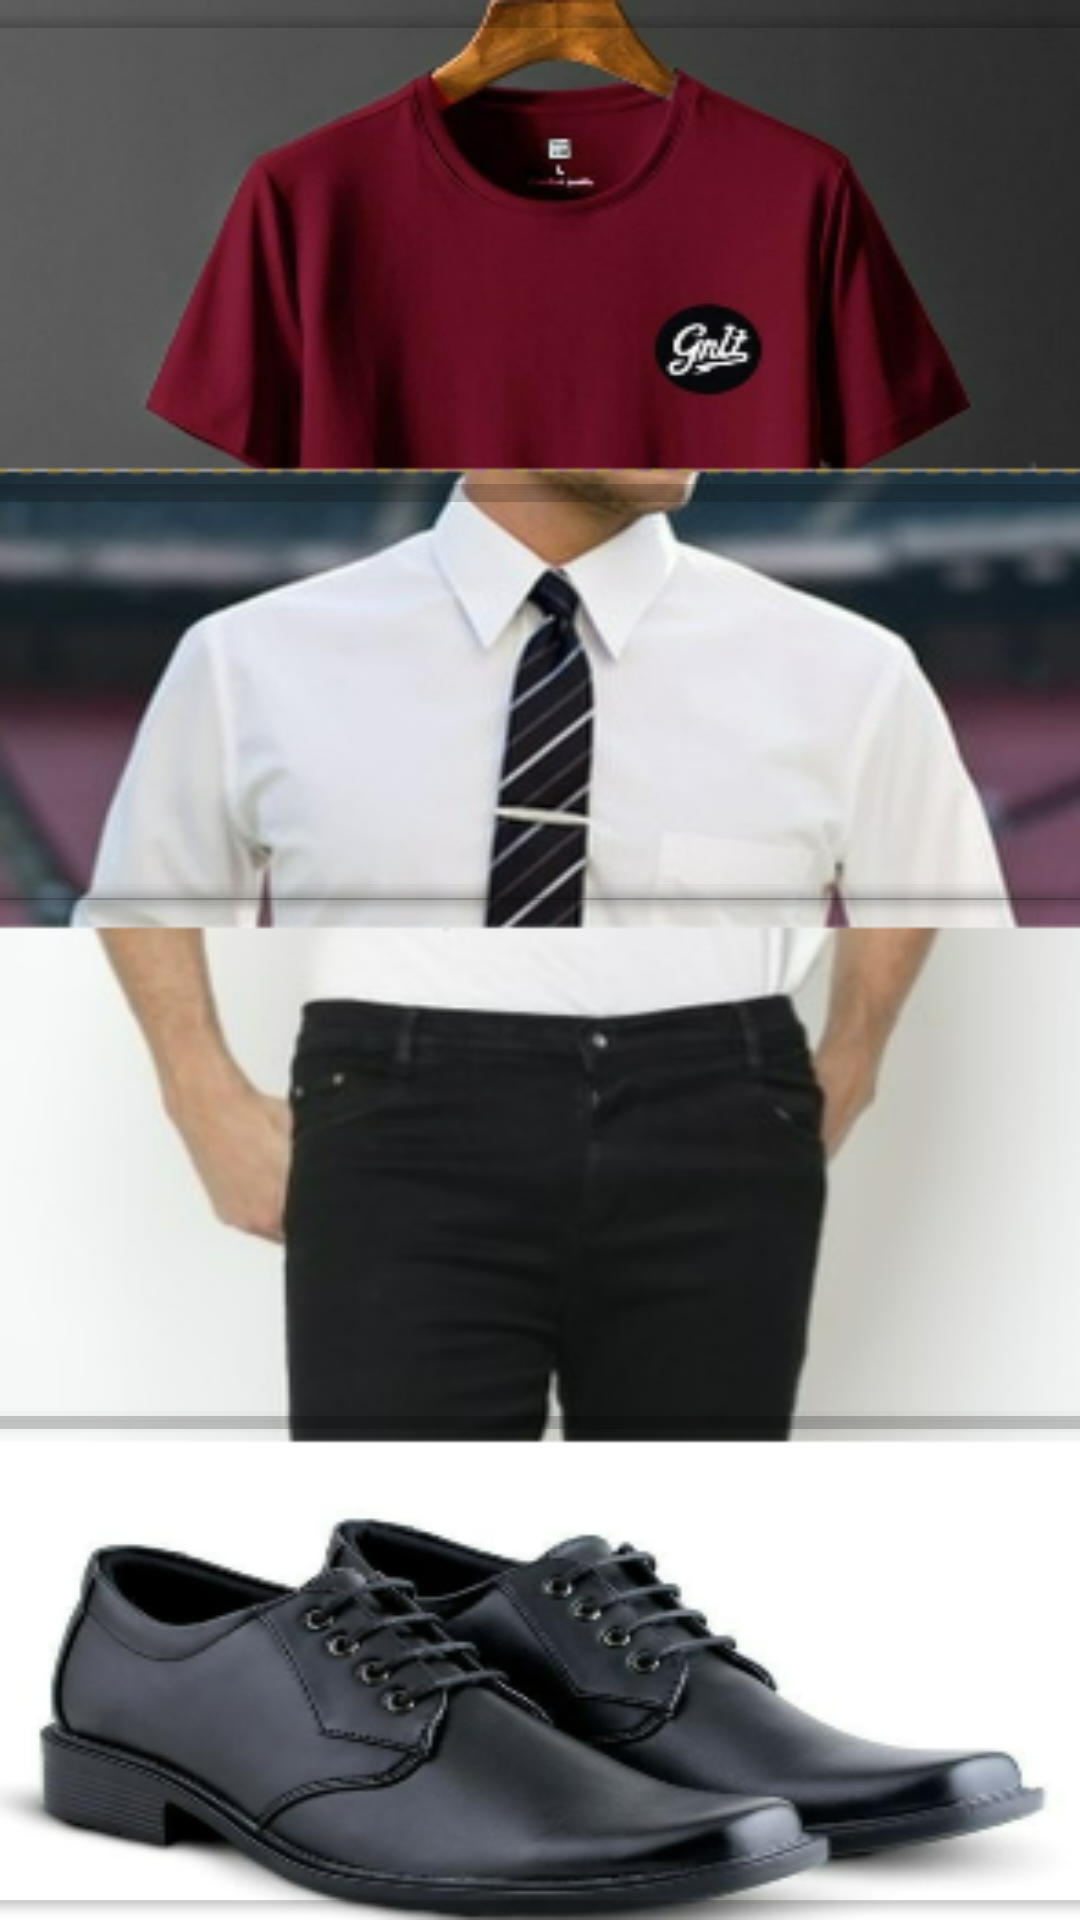

Android layout source for this screen:
<!-- AndroidManifest.xml: application theme Theme.FinalProjects2 -->
<!-- res/layout/activity_mens_clothing.xml -->
<?xml version="1.0" encoding="utf-8"?>
<androidx.constraintlayout.widget.ConstraintLayout xmlns:android="http://schemas.android.com/apk/res/android"
    xmlns:app="http://schemas.android.com/apk/res-auto"
    xmlns:tools="http://schemas.android.com/tools"
    android:layout_width="match_parent"
    android:layout_height="match_parent"
    android:background="@drawable/mens_options2"
    tools:context=".MensClothing">

    <Button
        android:id="@+id/bottomWear"
        android:layout_width="424dp"
        android:layout_height="190dp"
        android:backgroundTint="#00FFFFFF"
        android:text=""
        app:layout_constraintBottom_toBottomOf="parent"
        app:layout_constraintEnd_toEndOf="parent"
        app:layout_constraintHorizontal_bias="0.538"
        app:layout_constraintStart_toStartOf="parent"
        app:layout_constraintTop_toTopOf="parent"
        app:layout_constraintVertical_bias="0.643" />

    <Button
        android:id="@+id/tShirts"
        android:layout_width="424dp"
        android:layout_height="170dp"
        android:backgroundTint="#00FFFFFF"
        android:text=""
        app:layout_constraintBottom_toBottomOf="parent"
        app:layout_constraintEnd_toEndOf="parent"
        app:layout_constraintHorizontal_bias="0.692"
        app:layout_constraintStart_toStartOf="parent"
        app:layout_constraintTop_toTopOf="parent"
        app:layout_constraintVertical_bias="0.0" />

    <Button
        android:id="@+id/formals"
        android:layout_width="424dp"
        android:layout_height="150dp"
        android:backgroundTint="#00FFFFFF"
        android:text=""
        app:layout_constraintBottom_toBottomOf="parent"
        app:layout_constraintEnd_toEndOf="parent"
        app:layout_constraintHorizontal_bias="0.692"
        app:layout_constraintStart_toStartOf="parent"
        app:layout_constraintTop_toTopOf="parent"
        app:layout_constraintVertical_bias="0.321" />

    <Button
        android:id="@+id/shoes"
        android:layout_width="419dp"
        android:layout_height="175dp"
        android:backgroundTint="#00FFFFFF"
        android:text=""
        app:layout_constraintBottom_toBottomOf="parent"
        app:layout_constraintEnd_toEndOf="parent"
        app:layout_constraintHorizontal_bias="0.6"
        app:layout_constraintStart_toStartOf="parent"
        app:layout_constraintTop_toTopOf="parent"
        app:layout_constraintVertical_bias="1.0" />
</androidx.constraintlayout.widget.ConstraintLayout>
<!-- resources referenced by this layout -->
<resources>
  <!-- drawable mens_options2: png bitmap (drawable, 185270 bytes) -->
  <style name="Theme.FinalProjects2" parent="Theme.MaterialComponents.DayNight.DarkActionBar">
          
          <item name="colorPrimary">@color/teal_700</item>
          <item name="colorPrimaryVariant">@color/teal_700</item>
          <item name="colorOnPrimary">@color/white</item>
          
          <item name="colorSecondary">@color/teal_700</item>
          <item name="colorSecondaryVariant">@color/teal_700</item>
          <item name="colorOnSecondary">@color/black</item>
          
          <item name="android:statusBarColor" tools:targetApi="l">?attr/colorPrimaryVariant</item>
          
  
      </style>
  <color name="teal_700">#FF018786</color>
  <color name="white">#FFFFFFFF</color>
  <color name="black">#FF000000</color>
</resources>
